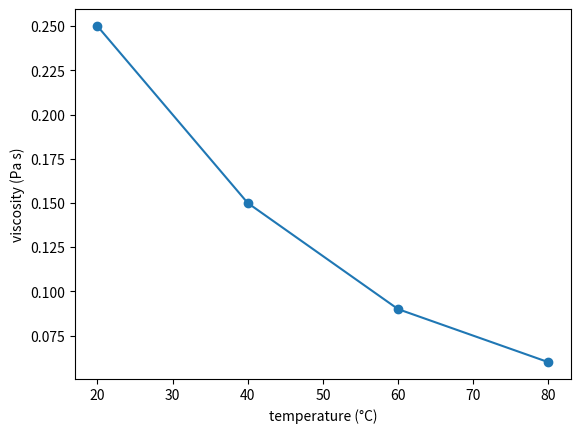

Write the Python code that produced this figure.
#@title ▶ Run this cell first: it sets up the self-checks (you do not need to read it)
# You do not need to read or change this code.
import hashlib as _h
class _Blank(Exception): pass
def _norm(x, unordered=False, dp=6):
    try:
        import numpy as _np
        if isinstance(x, _np.ndarray): x = x.tolist()
        elif isinstance(x, _np.bool_): x = bool(x)
        elif isinstance(x, _np.integer): x = int(x)
        elif isinstance(x, _np.floating): x = float(x)
    except ImportError:
        pass
    if x is Ellipsis or x is None: raise _Blank()
    if isinstance(x, bool): return 'b:' + str(x)
    if isinstance(x, (int, float)): return 'n:' + repr(round(float(x), dp) + 0.0)
    if isinstance(x, str): return 't:' + ' '.join(x.lower().split())
    if isinstance(x, (set, frozenset)): return 's{' + ','.join(sorted(_norm(i, False, dp) for i in x)) + '}'
    if isinstance(x, (list, tuple)):
        items = [_norm(i, False, dp) for i in x]
        if unordered: items.sort()
        return 'l[' + ','.join(items) + ']'
    if isinstance(x, dict): return 'd{' + ','.join(sorted(_norm(k, False, dp) + '=' + _norm(v, False, dp) for k, v in x.items())) + '}'
    try:
        import sympy as _sp
        if isinstance(x, _sp.Basic):
            x = _sp.sympify(x)
            if x.is_number: return 'n:' + repr(round(float(x), dp) + 0.0)
            syms = sorted(x.free_symbols, key=str)
            vals = []
            for t in (0.3, 0.7, 1.3):
                v = complex(x.subs({s: t + 0.11 * i for i, s in enumerate(syms)}).evalf())
                vals.append(round(v.real, 6) + 0.0)
            return 'e:' + repr(vals)
    except ImportError:
        pass
    return 'r:' + repr(x)
def _hash(q, s): return _h.sha256(('phy107|' + q + '|' + s).encode()).hexdigest()[:16]
def check(q, value):
    """Check your answer to question q. Prints ✅, ❌ with a hint, or ⏳ if the blank is not filled yet."""
    spec = _CHECKS[q]
    try:
        if callable(value) and 'args' in spec:
            outs = []
            for a in spec['args']:
                try:
                    outs.append(value(*a))
                except _Blank:
                    raise
                except Exception as e:
                    print(f'❌ Question {q}: your function stopped with an error: {type(e).__name__}: {e}')
                    return
            if all(o is None or o is Ellipsis for o in outs): raise _Blank()
            got = _norm(outs, False, spec.get('dp', 6))
        elif spec.get('logic'):
            if value is None or value is Ellipsis: raise _Blank()
            import sympy as _sp
            from itertools import product as _p
            syms = sorted(_sp.sympify(value).free_symbols, key=str)
            got = 'L' + ''.join('1' if bool(_sp.sympify(value).subs(dict(zip(syms, v)))) else '0' for v in _p([True, False], repeat=len(syms))) + ':' + ','.join(map(str, syms))
        else:
            got = _norm(value, spec.get('unordered', False), spec.get('dp', 6))
    except _Blank:
        print(f'⏳ Question {q}: fill in the blank (replace ...) and run the cell above, then run this cell again.')
        return
    if _RECORD is not None:
        _RECORD[q] = _hash(q, got); print(f'✅ Question {q}: recorded.'); return
    if _hash(q, got) == spec['h']:
        print(f'✅ Question {q}: correct! ' + spec.get('ok', 'Well done.'))
    else:
        print(f'❌ Question {q}: not yet. Hint: ' + spec['hint'])
_RECORD = None

_CHECKS = {
    '9.1': {'h': 'a0e66b476466bfab', 'hint': 'μ = mean pulling force / normal force, for each set.', 'dp': 2},
    '9.2': {'h': 'a4b159d4639f53bf', 'hint': '(dry − oiled) / dry × 100, using the mean forces.', 'ok': 'Lubrication cut friction by more than half.', 'dp': 1},
    '9.3': {'h': '3d93feef7995e6df', 'hint': '(η at 20 °C − η at 80 °C) / η at 20 °C × 100.', 'ok': 'This is why engines need the right grade of oil for the climate.', 'dp': 1},
    '9.4': {'h': '30c230c1d4d2f6ab', 'hint': 'P = F * v.', 'ok': 'That energy becomes heat in the bearing.', 'dp': 1},
    '9.5': {'h': '51266ba7acd732fd', 'hint': 'b = −np.polyfit(temp, np.log(visc), 1)[0]', 'dp': 3},
    '9.6': {'h': 'bf3c130df69182e7', 'hint': 'return round(sum(pulls) / len(pulls) / normal, 3)', 'ok': 'Your tool works for any set of pulls.', 'dp': 3, 'args': [([6.0, 6.2, 6.4], 20), ([2.3, 2.4, 2.5], 20), ([10, 11, 12], 40)]},
}
print('Self-checks ready. Now carry on with Part A.')

import numpy as np
import matplotlib.pyplot as plt
dry = [6.0, 6.2, 6.4]       # N, pulling force on a block, normal force 20 N (illustrative)
oiled = [2.3, 2.4, 2.5]
print('mean dry pull =', np.mean(dry), 'N   mean oiled pull =', np.mean(oiled), 'N')

answer_9_1 = ...

check('9.1', answer_9_1)

answer_9_2 = ...   # percentage reduction in friction from dry to oiled (1 decimal place)

check('9.2', answer_9_2)

temp = np.array([20, 40, 60, 80])                    # °C   (illustrative)
visc = np.array([0.250, 0.150, 0.090, 0.060])        # Pa s
plt.plot(temp, visc, 'o-'); plt.xlabel('temperature (°C)'); plt.ylabel('viscosity (Pa s)'); plt.show()

answer_9_3 = ...

check('9.3', answer_9_3)

answer_9_4 = ...   # power (W) lost when a 15 N friction force acts at a bearing surface moving at 2.0 m/s

check('9.4', answer_9_4)

answer_9_5 = ...

check('9.5', answer_9_5)

def friction_coefficient(pulls, normal):
    ...      # YOUR CODE

check('9.6', friction_coefficient)

for name, pulls in [('dry', dry), ('oiled', oiled)]:
    print(name, friction_coefficient(pulls, 20))

my_dry = [...]
my_lubricated = [...]
